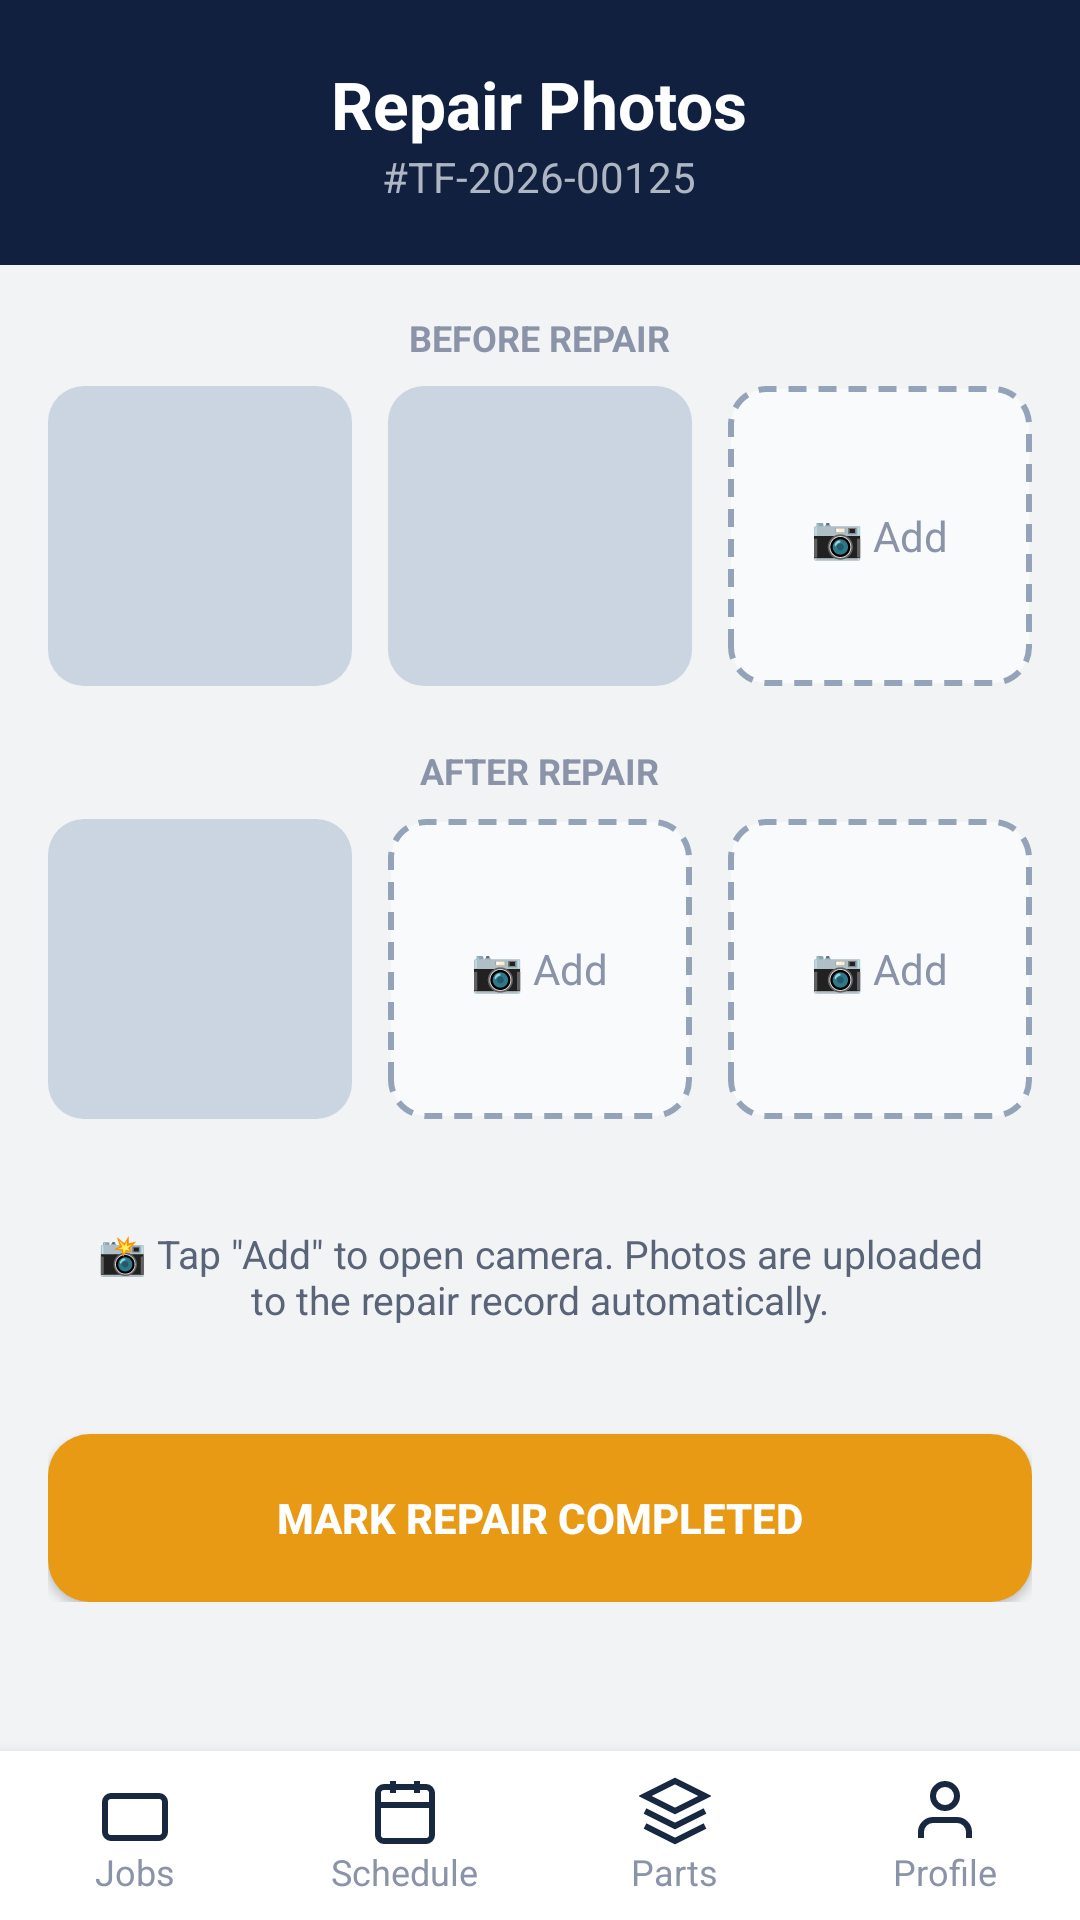

Write the Android layout XML for this screen, with the resource values it uses.
<!-- AndroidManifest.xml: application theme Theme.TechFix -->
<!-- res/layout/fragment_tech_repair_gallery.xml -->
<LinearLayout xmlns:android="http://schemas.android.com/apk/res/android" android:layout_width="match_parent" android:layout_height="match_parent" android:orientation="vertical" android:background="#F2F3F5">

<RelativeLayout android:layout_width="match_parent" android:layout_height="wrap_content" android:background="#122040" android:padding="20dp">
<ImageButton android:id="@+id/btnBack" android:layout_width="32dp" android:layout_height="32dp" android:layout_alignParentStart="true" android:layout_centerVertical="true" android:background="@android:color/transparent" android:src="@drawable/ic_arrow_back" android:contentDescription="Back"/>
<LinearLayout android:layout_width="wrap_content" android:layout_height="wrap_content" android:layout_centerHorizontal="true" android:orientation="vertical" android:gravity="center_horizontal">
<TextView android:id="@+id/txtScreenTitle" android:layout_width="wrap_content" android:layout_height="wrap_content" android:text="Repair Photos" android:textColor="#FFFFFF" android:textSize="22sp" android:textStyle="bold"/>
<TextView android:id="@+id/txtRepairId" android:layout_width="wrap_content" android:layout_height="wrap_content" android:text="#TF-2026-00125" android:textColor="#AEB6C4" android:textSize="14sp"/>
</LinearLayout>
</RelativeLayout>
<ScrollView android:layout_width="match_parent" android:layout_height="0dp" android:layout_weight="1">
<LinearLayout android:layout_width="match_parent" android:layout_height="wrap_content" android:orientation="vertical" android:padding="16dp">
<TextView android:layout_width="wrap_content" android:layout_height="wrap_content" android:layout_gravity="center_horizontal" android:text="BEFORE REPAIR" android:textColor="#8A93A8" android:textStyle="bold" android:textSize="12sp"/>
<LinearLayout android:layout_width="match_parent" android:layout_height="wrap_content" android:orientation="horizontal" android:layout_marginTop="8dp" android:weightSum="3">
<ImageView android:id="@+id/imgBefore1" android:layout_width="0dp" android:layout_height="100dp" android:layout_weight="1" android:layout_marginEnd="6dp" android:background="@drawable/bg_thumb_filled" android:contentDescription="Before photo 1" android:scaleType="centerCrop"/>
<ImageView android:id="@+id/imgBefore2" android:layout_width="0dp" android:layout_height="100dp" android:layout_weight="1" android:layout_marginStart="6dp" android:layout_marginEnd="6dp" android:background="@drawable/bg_thumb_filled" android:contentDescription="Before photo 2" android:scaleType="centerCrop"/>
<FrameLayout android:id="@+id/btnAddBefore" android:layout_width="0dp" android:layout_height="100dp" android:layout_weight="1" android:layout_marginStart="6dp" android:background="@drawable/bg_thumb_dashed" android:clickable="true" android:focusable="true">
<TextView android:layout_width="wrap_content" android:layout_height="wrap_content" android:layout_gravity="center" android:text="📷 Add" android:textColor="#8A93A8"/>
</FrameLayout>
</LinearLayout>
<TextView android:layout_width="wrap_content" android:layout_height="wrap_content" android:layout_gravity="center_horizontal" android:layout_marginTop="20dp" android:text="AFTER REPAIR" android:textColor="#8A93A8" android:textStyle="bold" android:textSize="12sp"/>
<LinearLayout android:layout_width="match_parent" android:layout_height="wrap_content" android:orientation="horizontal" android:layout_marginTop="8dp" android:weightSum="3">
<ImageView android:id="@+id/imgAfter1" android:layout_width="0dp" android:layout_height="100dp" android:layout_weight="1" android:layout_marginEnd="6dp" android:background="@drawable/bg_thumb_filled" android:contentDescription="After photo 1" android:scaleType="centerCrop"/>
<FrameLayout android:id="@+id/btnAddAfter1" android:layout_width="0dp" android:layout_height="100dp" android:layout_weight="1" android:layout_marginStart="6dp" android:layout_marginEnd="6dp" android:background="@drawable/bg_thumb_dashed" android:clickable="true" android:focusable="true">
<TextView android:layout_width="wrap_content" android:layout_height="wrap_content" android:layout_gravity="center" android:text="📷 Add" android:textColor="#8A93A8"/>
</FrameLayout>
<FrameLayout android:id="@+id/btnAddAfter2" android:layout_width="0dp" android:layout_height="100dp" android:layout_weight="1" android:layout_marginStart="6dp" android:background="@drawable/bg_thumb_dashed" android:clickable="true" android:focusable="true">
<TextView android:layout_width="wrap_content" android:layout_height="wrap_content" android:layout_gravity="center" android:text="📷 Add" android:textColor="#8A93A8"/>
</FrameLayout>
</LinearLayout>
<TextView android:layout_width="match_parent" android:layout_height="wrap_content" android:layout_marginTop="20dp" android:background="@drawable/bg_card_rounded" android:padding="16dp" android:gravity="center" android:text="📸 Tap &quot;Add&quot; to open camera. Photos are uploaded to the repair record automatically." android:textColor="#5A6478" android:textSize="13sp"/>
<Button android:id="@+id/btnMarkCompleted" android:layout_width="match_parent" android:layout_height="56dp" android:layout_marginTop="20dp" android:background="@drawable/bg_button_orange" android:text="MARK REPAIR COMPLETED" android:textColor="#FFFFFF" android:textStyle="bold"/>
</LinearLayout>
</ScrollView>

<include layout="@layout/bottom_nav_bar"/>
</LinearLayout>
<!-- res/layout/bottom_nav_bar.xml (included above) -->
<LinearLayout xmlns:android="http://schemas.android.com/apk/res/android" android:layout_width="match_parent" android:layout_height="wrap_content" android:orientation="horizontal" android:background="#FFFFFF" android:paddingTop="8dp" android:paddingBottom="8dp" android:weightSum="4" android:elevation="8dp">
<LinearLayout android:id="@+id/navJobs" android:layout_width="0dp" android:layout_height="wrap_content" android:layout_weight="1" android:orientation="vertical" android:gravity="center" android:clickable="true" android:focusable="true">
<ImageView android:layout_width="24dp" android:layout_height="24dp" android:src="@drawable/ic_jobs" android:contentDescription="Jobs"/>
<TextView android:layout_width="wrap_content" android:layout_height="wrap_content" android:text="Jobs" android:textSize="12sp" android:textColor="#8A93A8"/>
</LinearLayout>
<LinearLayout android:id="@+id/navSchedule" android:layout_width="0dp" android:layout_height="wrap_content" android:layout_weight="1" android:orientation="vertical" android:gravity="center" android:clickable="true" android:focusable="true">
<ImageView android:layout_width="24dp" android:layout_height="24dp" android:src="@drawable/ic_schedule" android:contentDescription="Schedule"/>
<TextView android:layout_width="wrap_content" android:layout_height="wrap_content" android:text="Schedule" android:textSize="12sp" android:textColor="#8A93A8"/>
</LinearLayout>
<LinearLayout android:id="@+id/navParts" android:layout_width="0dp" android:layout_height="wrap_content" android:layout_weight="1" android:orientation="vertical" android:gravity="center" android:clickable="true" android:focusable="true">
<ImageView android:layout_width="24dp" android:layout_height="24dp" android:src="@drawable/ic_parts" android:contentDescription="Parts"/>
<TextView android:layout_width="wrap_content" android:layout_height="wrap_content" android:text="Parts" android:textSize="12sp" android:textColor="#8A93A8"/>
</LinearLayout>
<LinearLayout android:id="@+id/navProfile" android:layout_width="0dp" android:layout_height="wrap_content" android:layout_weight="1" android:orientation="vertical" android:gravity="center" android:clickable="true" android:focusable="true">
<ImageView android:layout_width="24dp" android:layout_height="24dp" android:src="@drawable/ic_profile" android:contentDescription="Profile"/>
<TextView android:layout_width="wrap_content" android:layout_height="wrap_content" android:text="Profile" android:textSize="12sp" android:textColor="#8A93A8"/>
</LinearLayout>
</LinearLayout>
<!-- resources referenced by this layout -->
<resources>
  <!-- drawable bg_button_orange (drawable) -->
  <?xml version="1.0" encoding="utf-8"?>
  <ripple xmlns:android="http://schemas.android.com/apk/res/android"
      android:color="#33000000">
      <item>
          <shape android:shape="rectangle">
              <solid android:color="@color/accent_orange" />
              <corners android:radius="14dp" />
          </shape>
      </item>
  </ripple>
  <!-- drawable bg_thumb_dashed (drawable) -->
  <?xml version="1.0" encoding="utf-8"?>
  <shape xmlns:android="http://schemas.android.com/apk/res/android" android:shape="rectangle">
      <solid android:color="#F8FAFC" />
      <stroke android:width="2dp" android:color="#94A3B8" android:dashWidth="6dp" android:dashGap="4dp" />
      <corners android:radius="12dp" />
  </shape>
  <!-- drawable bg_thumb_filled (drawable) -->
  <?xml version="1.0" encoding="utf-8"?>
  <shape xmlns:android="http://schemas.android.com/apk/res/android" android:shape="rectangle">
      <solid android:color="#CBD5E1" />
      <corners android:radius="12dp" />
  </shape>
  <!-- drawable ic_jobs (drawable) -->
  <vector xmlns:android="http://schemas.android.com/apk/res/android"
      android:width="24dp"
      android:height="24dp"
      android:viewportWidth="24"
      android:viewportHeight="24">
      <path
          android:fillColor="#00000000"
          android:strokeColor="#192841"
          android:strokeWidth="2"
          android:pathData="M20,7H4C2.9,7 2,7.9 2,9V19C2,20.1 2.9,21 4,21H20C21.1,21 22,20.1 22,19V9C22,7.9 21.1,7 20,7Z"/>
  </vector>
  <!-- drawable ic_parts (drawable) -->
  <vector xmlns:android="http://schemas.android.com/apk/res/android"
      android:width="24dp"
      android:height="24dp"
      android:viewportWidth="24"
      android:viewportHeight="24">
      <path
          android:fillColor="#00000000"
          android:strokeColor="#192841"
          android:strokeWidth="2"
          android:pathData="M12,2L2,7L12,12L22,7L12,2Z M2,17L12,22L22,17 M2,12L12,17L22,12"/>
  </vector>
  <!-- drawable ic_profile (drawable) -->
  <vector xmlns:android="http://schemas.android.com/apk/res/android"
      android:width="24dp"
      android:height="24dp"
      android:viewportWidth="24"
      android:viewportHeight="24">
      <path
          android:fillColor="#00000000"
          android:strokeColor="#192841"
          android:strokeWidth="2"
          android:pathData="M20,21V19C20,16.8 18.2,15 16,15H8C5.8,15 4,16.8 4,19V21 M12,11C14.2,11 16,9.2 16,7C16,4.8 14.2,3 12,3C9.8,3 8,4.8 8,7C8,9.2 9.8,11 12,11Z"/>
  </vector>
  <!-- drawable ic_schedule (drawable) -->
  <vector xmlns:android="http://schemas.android.com/apk/res/android"
      android:width="24dp"
      android:height="24dp"
      android:viewportWidth="24"
      android:viewportHeight="24">
      <path
          android:fillColor="#00000000"
          android:strokeColor="#192841"
          android:strokeWidth="2"
          android:pathData="M19,4H5C3.9,4 3,4.9 3,6V20C3,21.1 3.9,22 5,22H19C20.1,22 21,21.1 21,20V6C21,4.9 20.1,4 19,4Z M16,2V6 M8,2V6 M3,10H21"/>
  </vector>
  <style name="Theme.TechFix" parent="Base.Theme.TechFix" />
  <color name="accent_orange">#E89A15</color>
  <style name="Base.Theme.TechFix" parent="Theme.Material3.DayNight.NoActionBar">
          
          <item name="colorPrimary">@color/accent_amber</item>
          <item name="colorOnPrimary">@color/white</item>
          <item name="colorPrimaryContainer">@color/navy_header</item>
          <item name="colorOnPrimaryContainer">@color/white</item>
          <item name="android:windowBackground">@color/bg_app</item>
          <item name="android:statusBarColor">@color/navy_header</item>
      </style>
  <color name="accent_amber">#F59E0B</color>
  <color name="white">#FFFFFFFF</color>
  <color name="navy_header">#192841</color>
  <color name="bg_app">#F4F6F9</color>
</resources>
